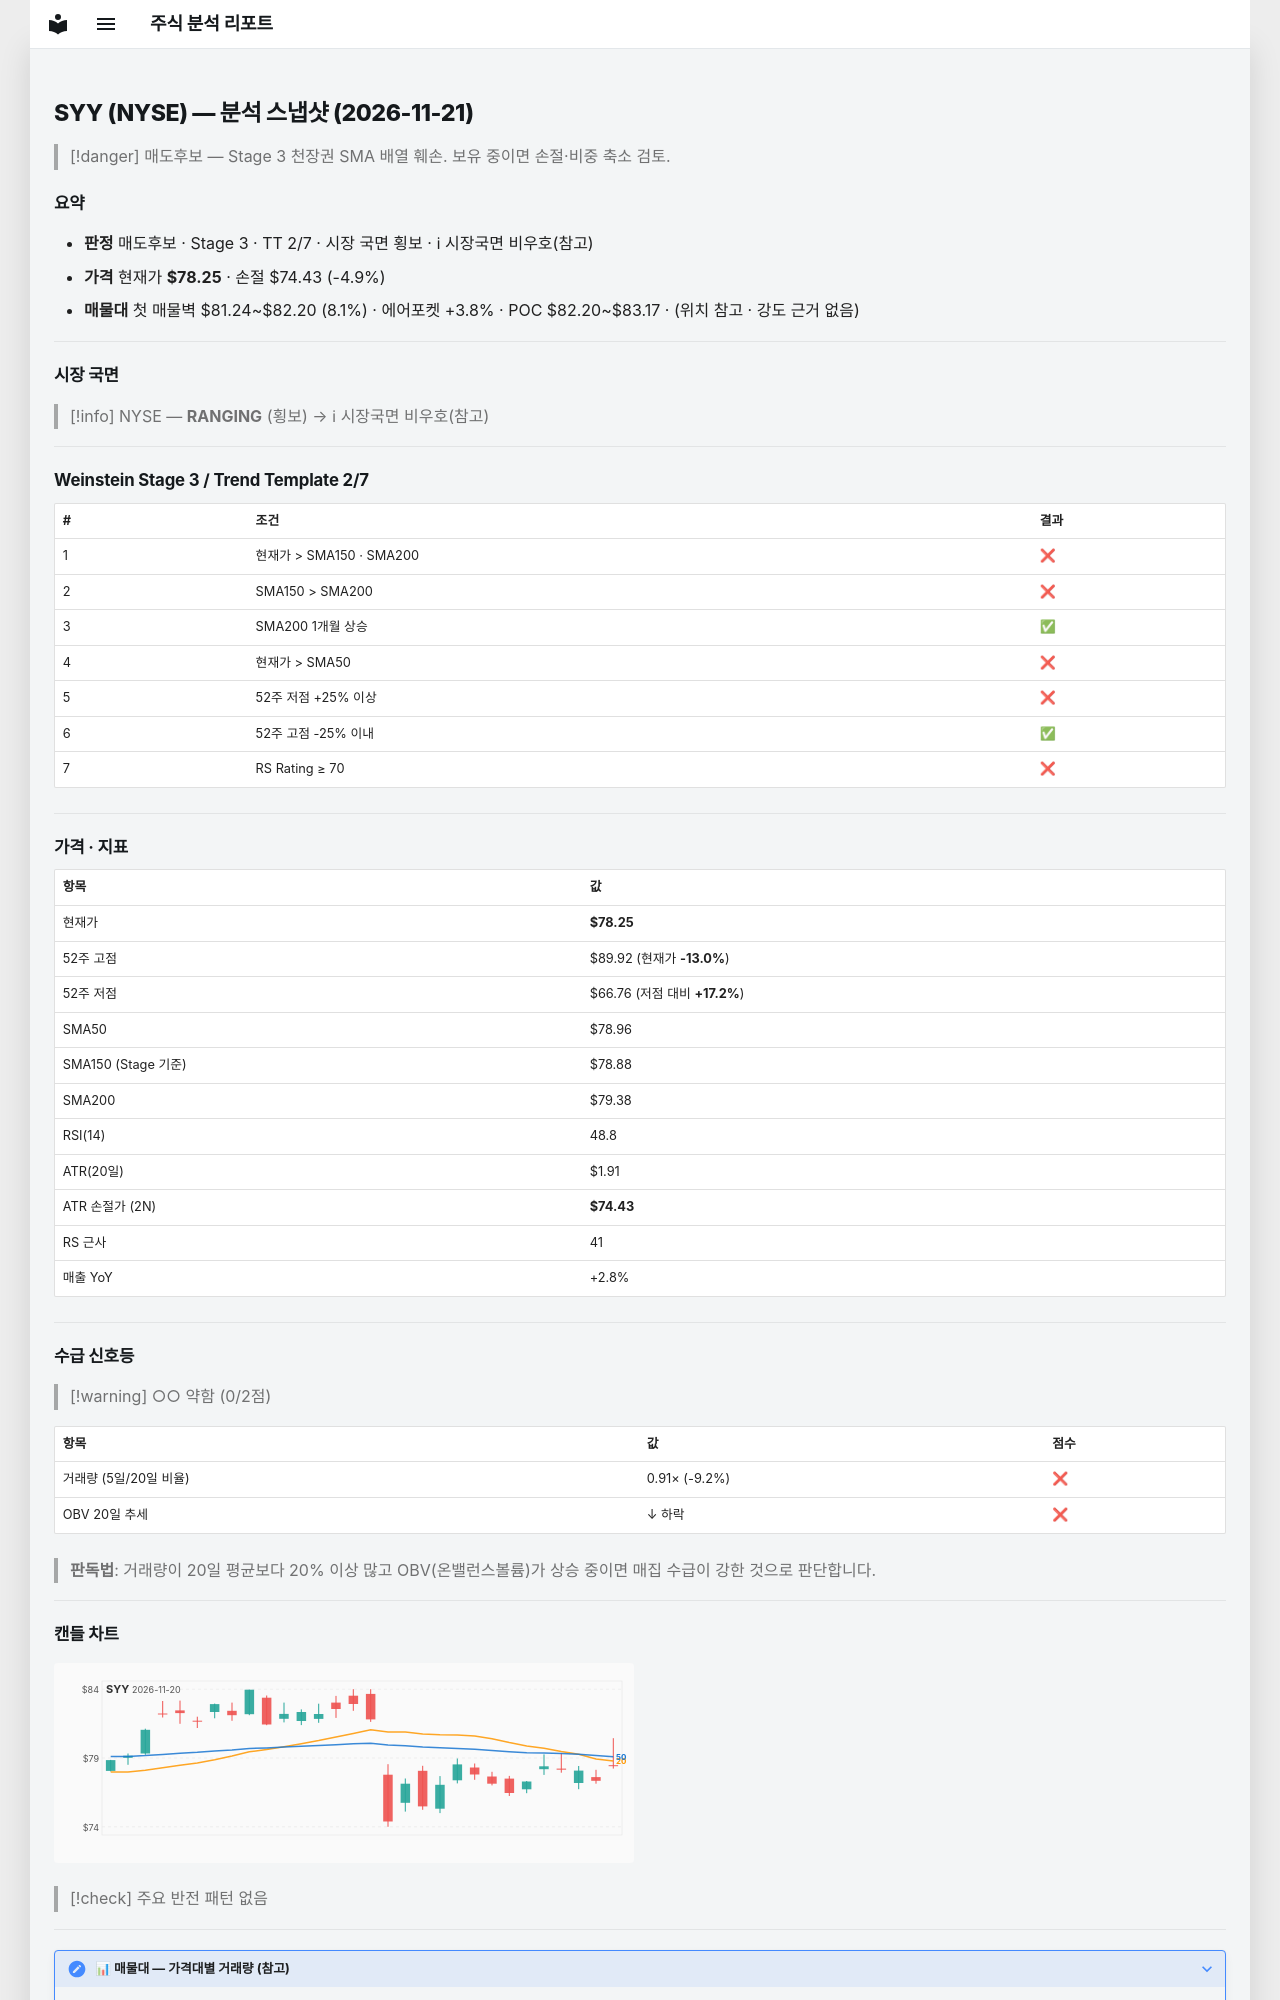

repository: soloandco/stock-reports · page: snapshots/SYY-2026-11-21/index.html · generator: mkdocs

---
type: analysis-snapshot
title: SYY 분석 스냅샷
ticker: SYY
market: NYSE
created: 2026-11-21
updated: 2026-11-21
bar-date: 2026-11-20
verdict: 매도후보
real-rr: 2.04
sma50-gap-pct: -0.9
weekly-position: 저항대아래
weekly-overhead-price: 86.04
weekly-overhead-pct: 10.0
stage: 3
trend-template-score: 2
tt-max: 7
ma-set: sma-50-150-200
price: 78.25
stop-price: 74.43161805971982
market-regime: RANGING
supply-demand-score: 0/2
supply-demand-label: 약함
status: tracking
tags:
  - stock-agent
  - watchlist
  - SYY
  - analysis
related:
  - "[[analysis-template]]"
---

# SYY (NYSE) — 분석 스냅샷 (2026-11-21)

> [!danger] 매도후보 — Stage 3 천장권
> SMA 배열 훼손. 보유 중이면 손절·비중 축소 검토.

## 요약

- **판정** 매도후보 · Stage 3 · TT 2/7 · 시장 국면 횡보 · ℹ 시장국면 비우호(참고)
- **가격** 현재가 **$78.25** · 손절 $74.43 (-4.9%)
- **매물대** 첫 매물벽 $81.24~$82.20 (8.1%) · 에어포켓 +3.8% · POC $82.20~$83.17 · (위치 참고 · 강도 근거 없음)

---

## 시장 국면

> [!info] NYSE — **RANGING** (횡보) → ℹ 시장국면 비우호(참고)

---

## Weinstein Stage 3 / Trend Template 2/7

| # | 조건 | 결과 |
|---|------|------|
| 1 | 현재가 > SMA150 · SMA200 | ❌ |
| 2 | SMA150 > SMA200 | ❌ |
| 3 | SMA200 1개월 상승 | ✅ |
| 4 | 현재가 > SMA50 | ❌ |
| 5 | 52주 저점 +25% 이상 | ❌ |
| 6 | 52주 고점 -25% 이내 | ✅ |
| 7 | RS Rating ≥ 70 | ❌ |

---

## 가격 · 지표

| 항목 | 값 |
|------|---|
| 현재가 | **$78.25** |
| 52주 고점 | $89.92 (현재가 **-13.0%**) |
| 52주 저점 | $66.76 (저점 대비 **+17.2%**) |
| SMA50 | $78.96 |
| SMA150 (Stage 기준) | $78.88 |
| SMA200 | $79.38 |
| RSI(14) | 48.8 |
| ATR(20일) | $1.91 |
| ATR 손절가 (2N) | **$74.43** |
| RS 근사 | 41 |
| 매출 YoY | +2.8% |

---
## 수급 신호등

> [!warning] ○○ 약함 (0/2점)

| 항목 | 값 | 점수 |
|------|------|------|
| 거래량 (5일/20일 비율) | 0.91× (-9.2%) | ❌ |
| OBV 20일 추세 | ↓ 하락 | ❌ |

> **판독법**: 거래량이 20일 평균보다 20% 이상 많고 OBV(온밸런스볼륨)가 상승 중이면 매집 수급이 강한 것으로 판단합니다.

---
